Image classification data set "public" (idrunkgd/DASOERP on GitHub). Class labels (16): AVEVA report, AVEVA System Platform 2023, CSV validation, GAMP5, HighByte, HiveMQ, industrial protocols, ISA standards, networking, OpenShift, PLC programming, Siemens hardware, SQL Server, SSRS, TIA Portal, WinCC SCADA.

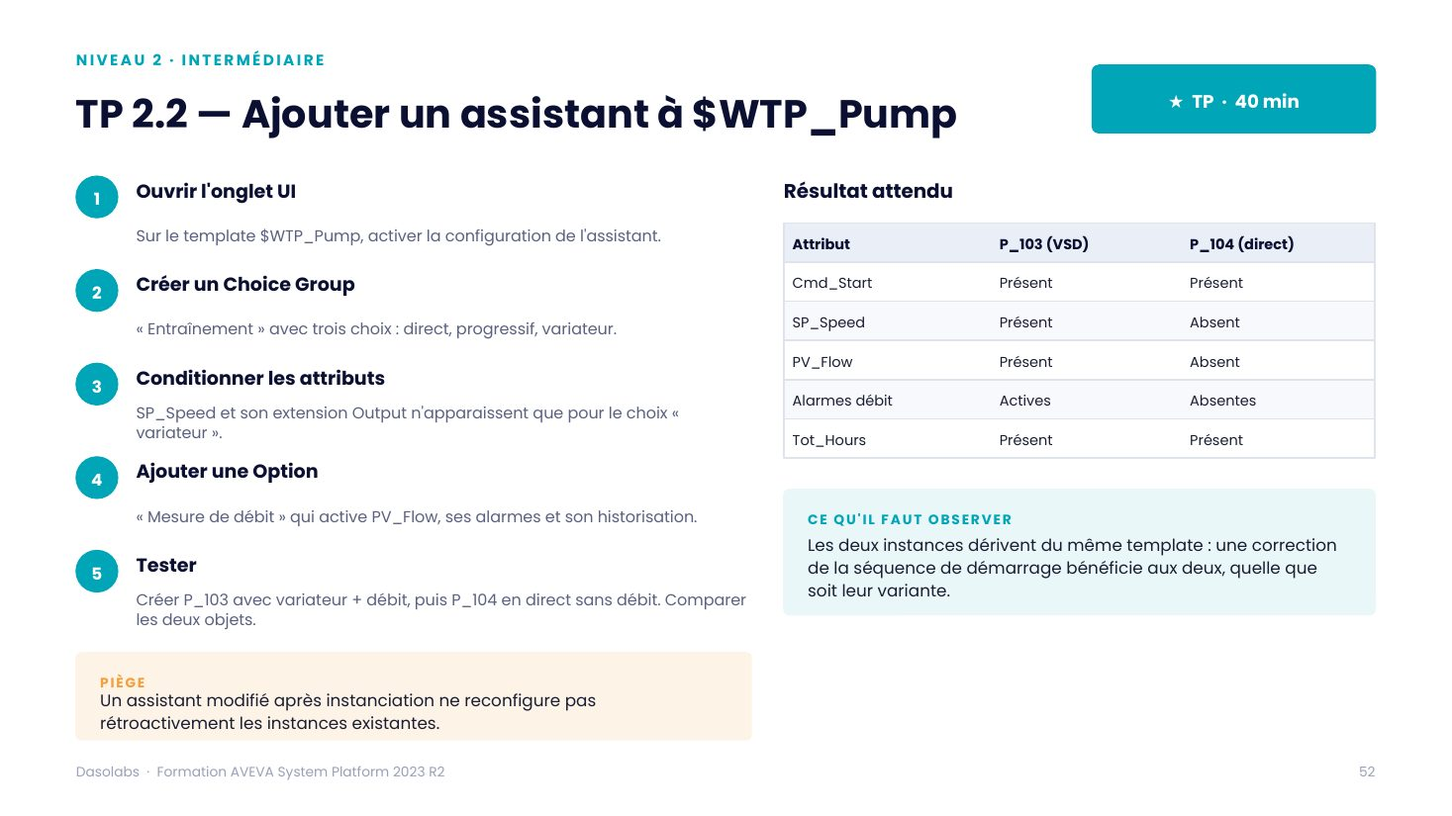
Label: AVEVA System Platform 2023

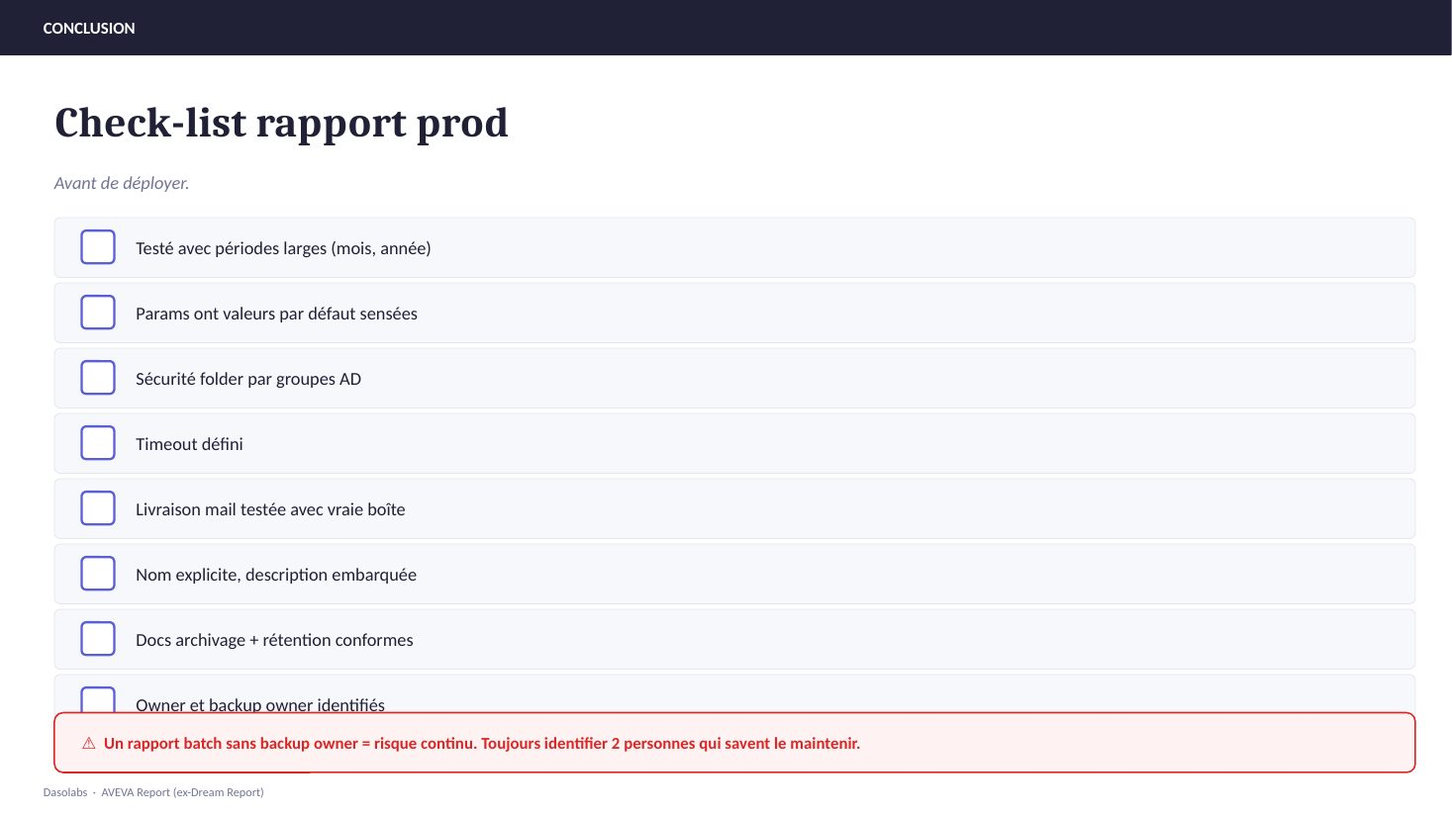
Label: AVEVA report

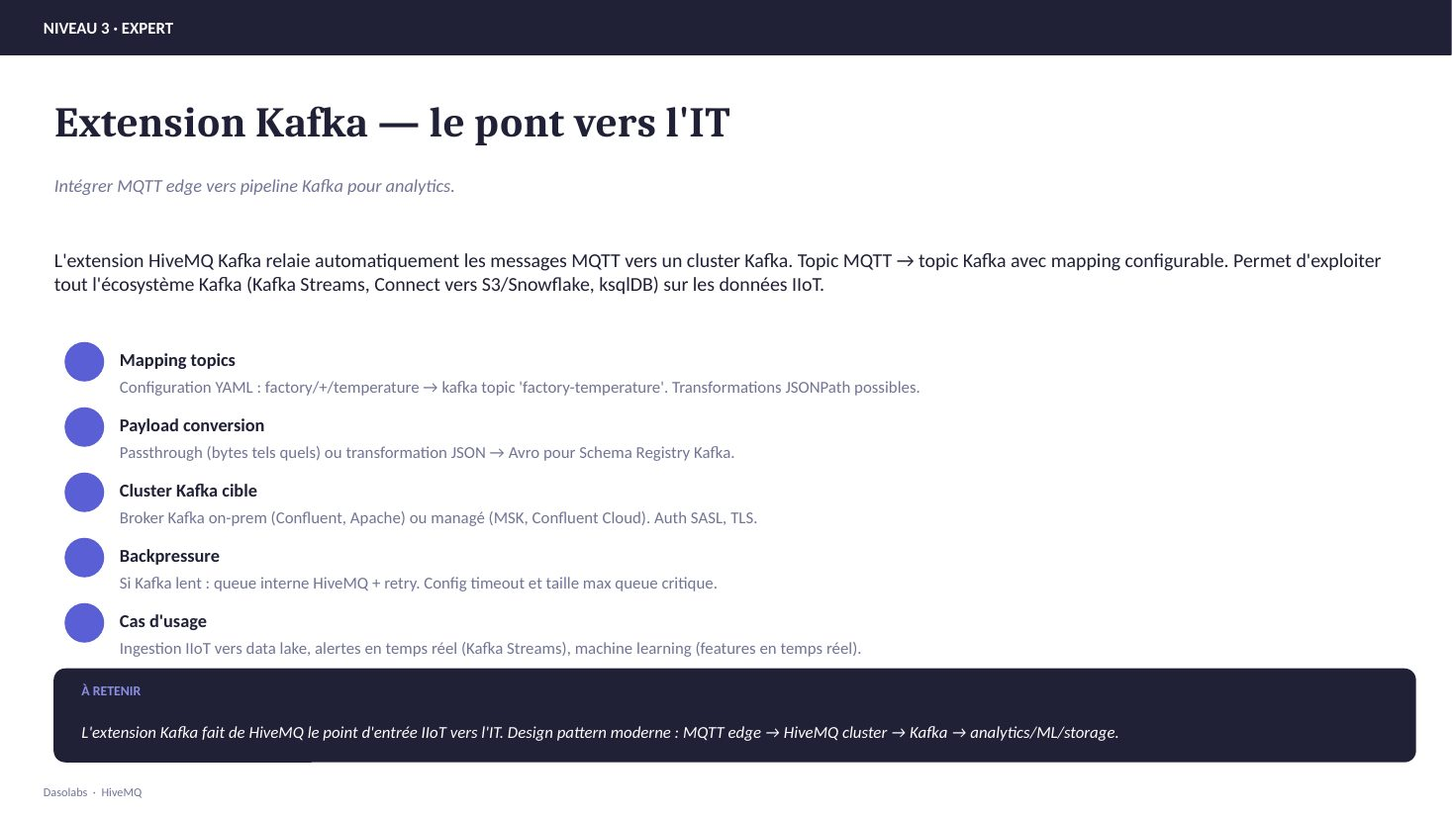
Label: HiveMQ

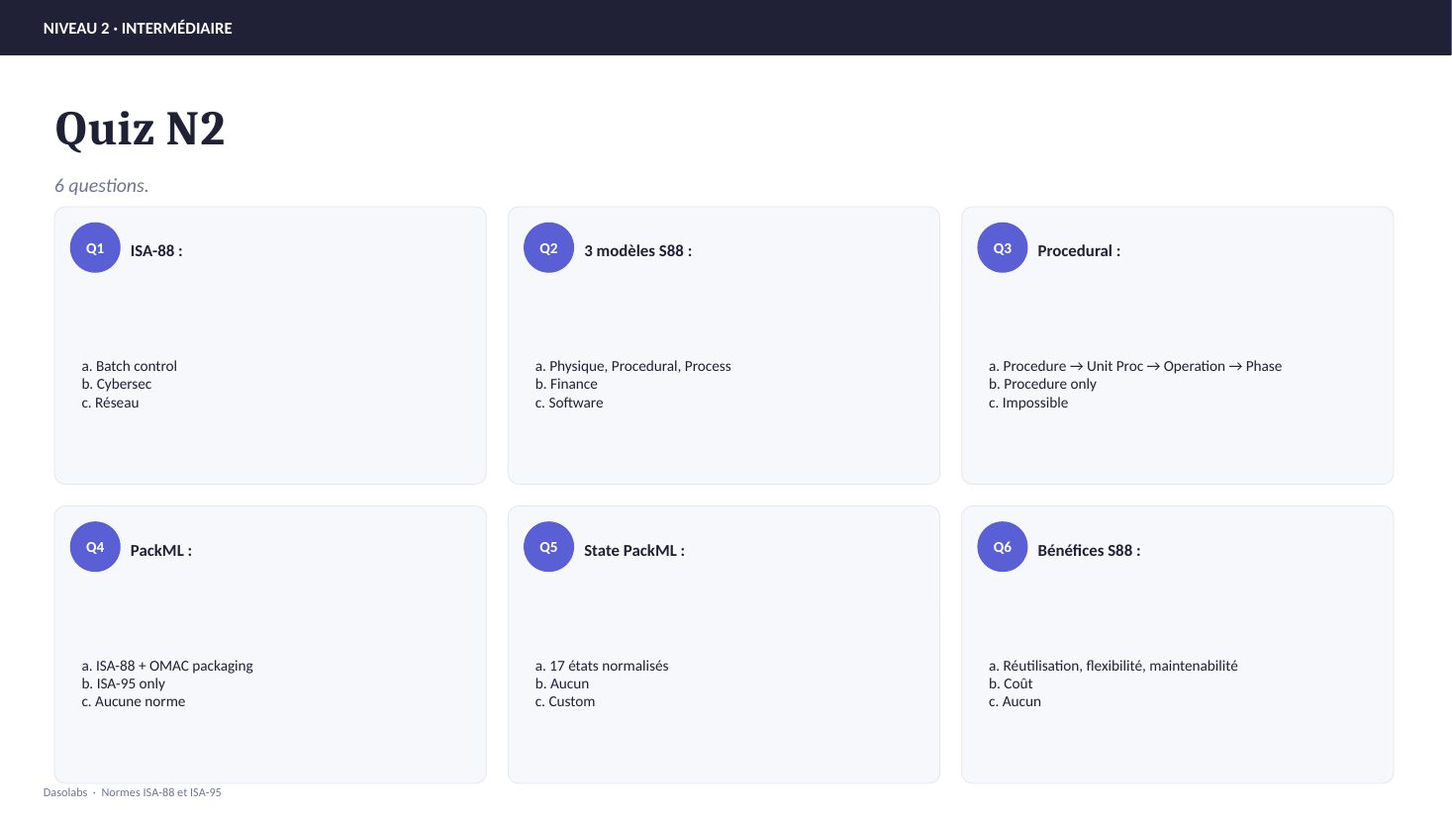
Label: ISA standards

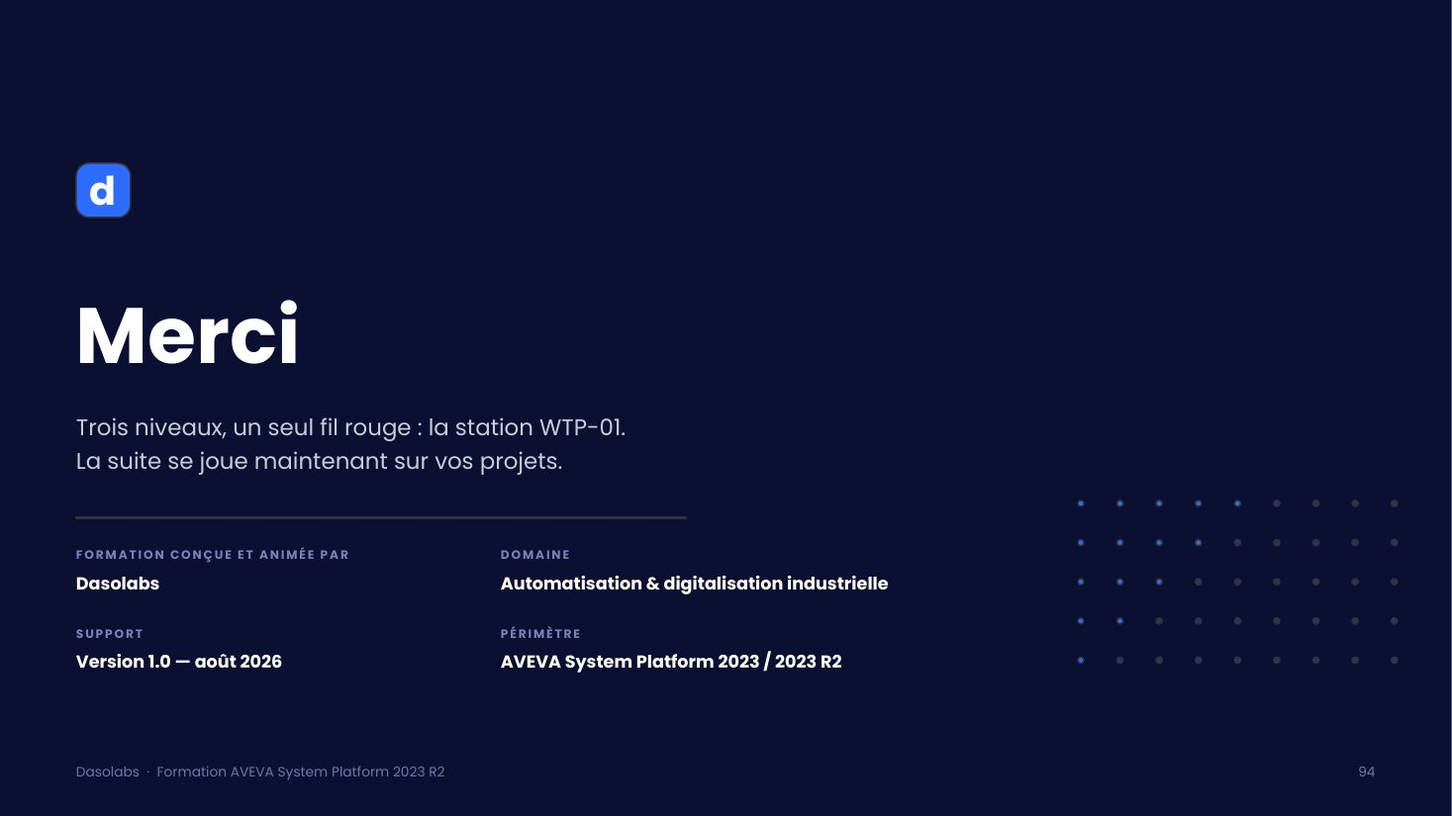
Label: AVEVA System Platform 2023

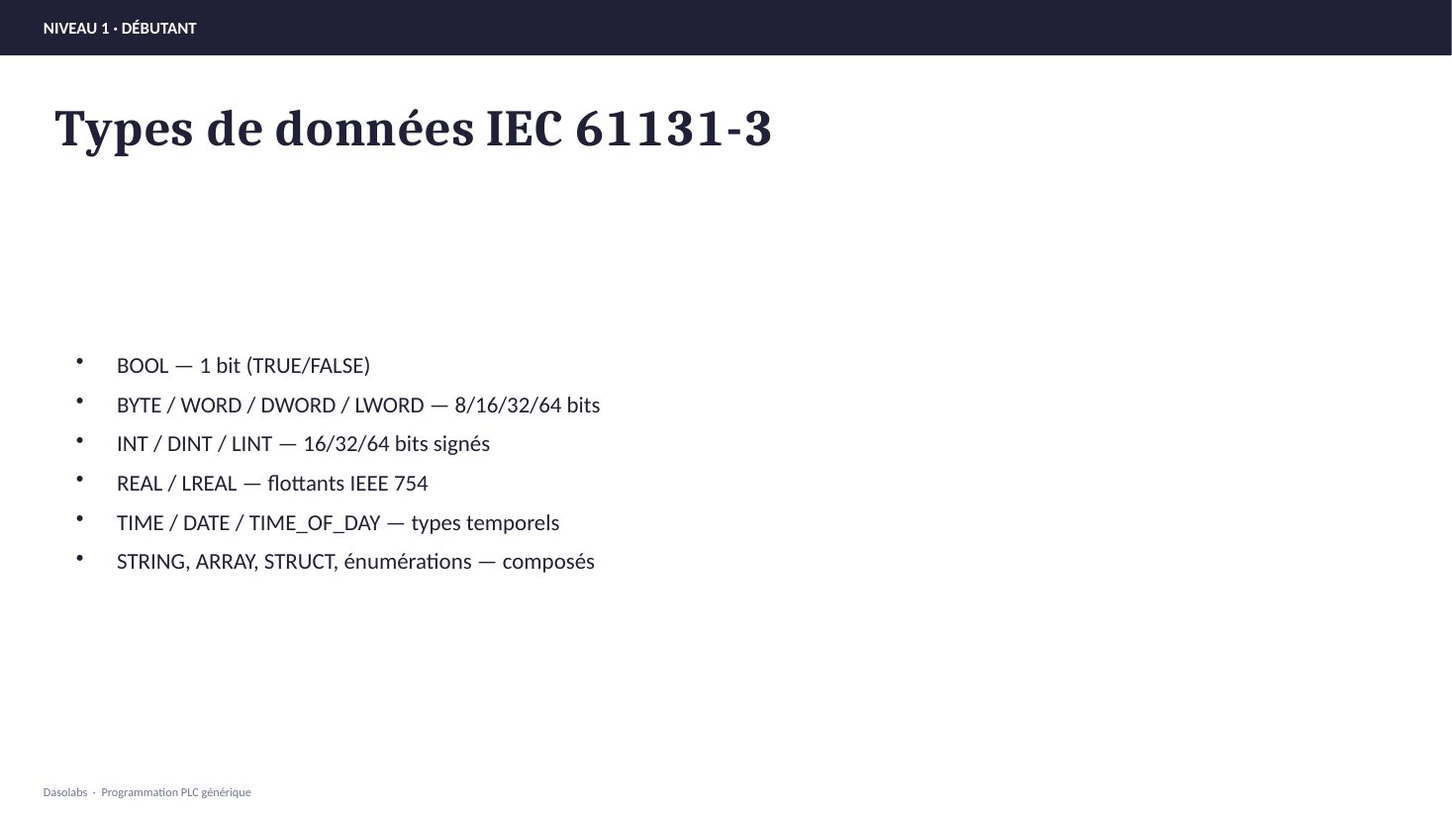
Label: PLC programming
